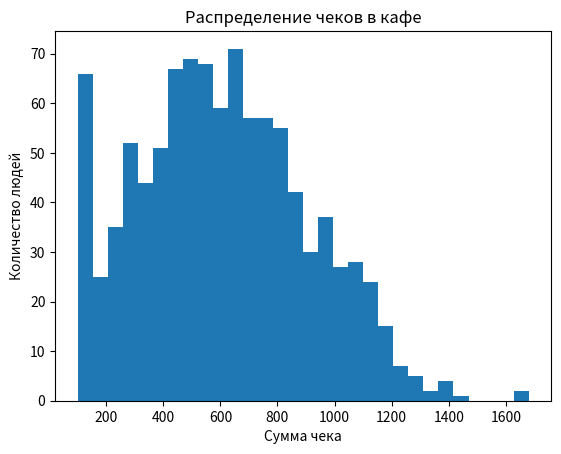

Generate this figure with matplotlib:

import numpy as np
import matplotlib.pyplot as plt

checks  = np.random.normal(loc=600, scale=300, size=1000)

checks = checks.clip(100,2000)

print("Минимальный чек:", checks.min())
print("Максимальный чек:", checks.max())
print("Среднее значение:", checks.mean())

plt.hist(checks, bins=30)
plt.xlabel("Сумма чека")
plt.ylabel("Количество людей")
plt.title("Распределение чеков в кафе")
plt.show()
